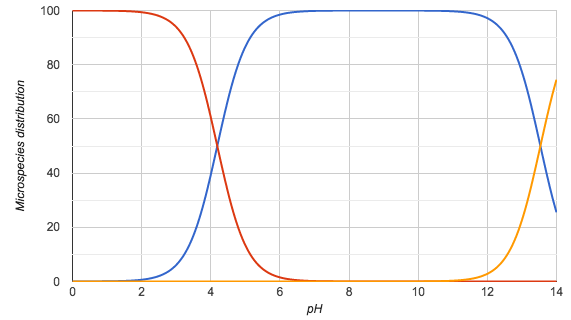

Data behind this chart, as committed beside it:
pH; Microspecies #1; Microspecies #2; Microspecies #3
0.0; 0.0; 100.0; 0.0
0.1; 0.0; 100.0; 0.0
0.2; 0.0; 100.0; 0.0
0.3; 0.0; 100.0; 0.0
0.4; 0.0; 100.0; 0.0
0.5; 0.0; 100.0; 0.0
0.6; 0.0; 100.0; 0.0
0.7; 0.0; 100.0; 0.0
0.8; 0.0; 100.0; 0.0
0.9; 0.1; 100.0; 0.0
1.0; 0.1; 99.9; 0.0
1.1; 0.1; 99.9; 0.0
1.2; 0.1; 99.9; 0.0
1.3; 0.1; 99.9; 0.0
1.4; 0.2; 99.8; 0.0
1.5; 0.2; 99.8; 0.0
1.6; 0.3; 99.7; 0.0
1.7; 0.3; 99.7; 0.0
1.8; 0.4; 99.6; 0.0
1.9; 0.5; 99.5; 0.0
2.0; 0.6; 99.4; 0.0
2.1; 0.8; 99.2; 0.0
2.2; 1.0; 99.0; 0.0
2.3; 1.3; 98.7; 0.0
2.4; 1.6; 98.4; 0.0
2.5; 2.0; 98.0; 0.0
2.6; 2.5; 97.5; 0.0
2.7; 3.1; 96.8; 0.0
2.8; 3.9; 96.1; 0.0
2.9; 4.9; 95.1; 0.0
3.0; 6.1; 93.9; 0.0
3.1; 7.5; 92.5; 0.0
3.2; 9.3; 90.7; 0.0
3.3; 11.5; 88.5; 0.0
3.4; 14.0; 86.0; 0.0
3.5; 17.0; 83.0; 0.0
3.6; 20.5; 79.5; 0.0
3.7; 24.5; 75.5; 0.0
3.8; 29.1; 71.0; 0.0
3.9; 34.0; 66.0; 0.0
4.0; 39.4; 60.6; 0.0
4.1; 45.0; 55.0; 0.0
4.2; 50.7; 49.3; 0.0
4.3; 56.4; 43.6; 0.0
4.4; 62.0; 38.0; 0.0
4.5; 67.2; 32.8; 0.0
4.6; 72.1; 27.9; 0.0
4.7; 76.5; 23.5; 0.0
4.8; 80.4; 19.6; 0.0
4.9; 83.8; 16.3; 0.0
5.0; 86.6; 13.4; 0.0
5.1; 89.1; 10.9; 0.0
5.2; 91.1; 8.9; 0.0
5.3; 92.8; 7.2; 0.0
5.4; 94.2; 5.8; 0.0
5.5; 95.3; 4.7; 0.0
5.6; 96.3; 3.7; 0.0
5.7; 97.0; 3.0; 0.0
5.8; 97.6; 2.4; 0.0
5.9; 98.1; 1.9; 0.0
... 81 more rows
